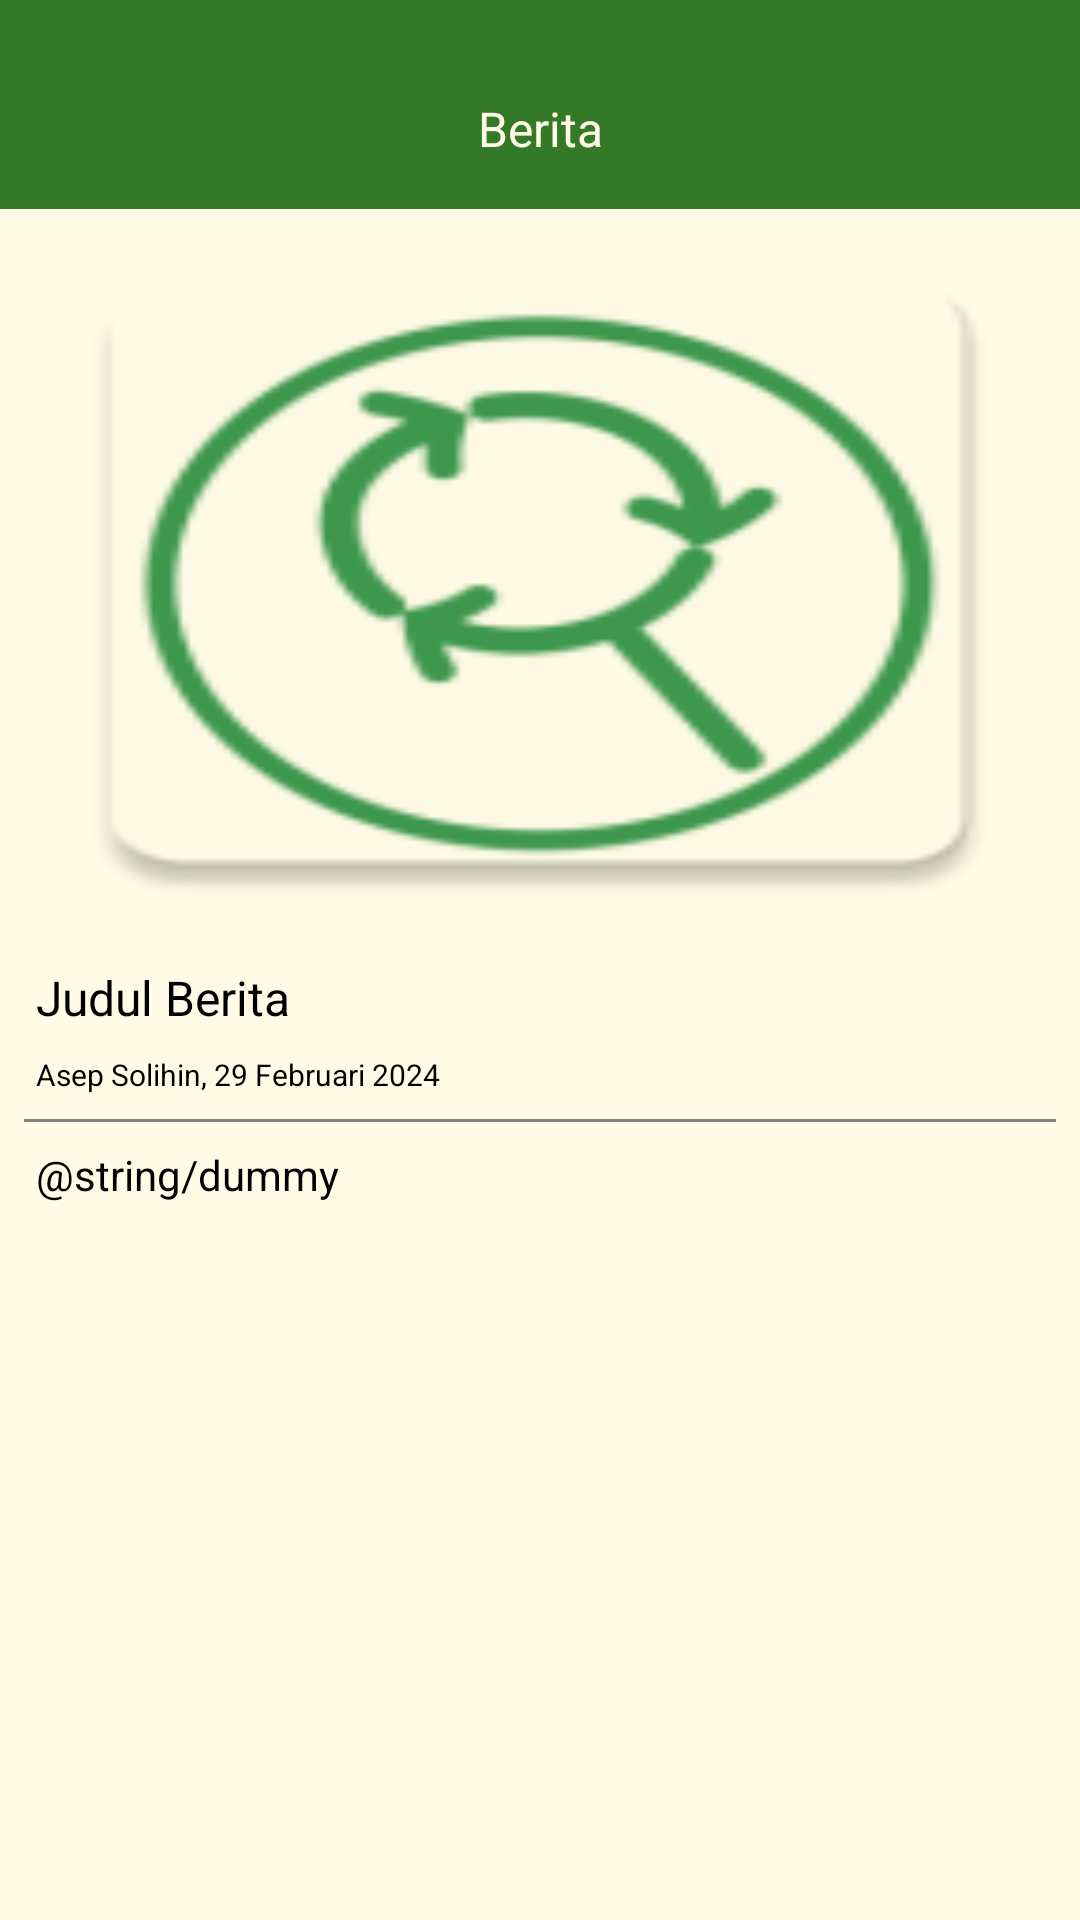

The Android layout XML behind this screen, and the referenced resources:
<!-- AndroidManifest.xml: application theme Theme.Refind -->
<!-- res/layout/fragment_news.xml -->
<androidx.constraintlayout.widget.ConstraintLayout
    xmlns:android="http://schemas.android.com/apk/res/android"
    xmlns:tools="http://schemas.android.com/tools"
    xmlns:app="http://schemas.android.com/apk/res-auto"
    android:background="#FFFBE6"
    android:layout_width="match_parent"
    android:layout_height="match_parent">

    <ScrollView
        android:id="@+id/news_page_scroll"
        android:layout_width="0dp"
        android:layout_height="0dp"
        app:layout_constraintTop_toTopOf="parent"
        app:layout_constraintBottom_toBottomOf="parent"
        app:layout_constraintStart_toStartOf="parent"
        app:layout_constraintEnd_toEndOf="parent">

        <androidx.constraintlayout.widget.ConstraintLayout
            android:layout_width="match_parent"
            android:layout_height="match_parent">

            <androidx.constraintlayout.widget.ConstraintLayout
                android:id="@+id/news_header_container"
                android:layout_width="0dp"
                android:layout_height="wrap_content"
                android:layout_marginBottom="14dp"
                app:layout_constraintTop_toTopOf="parent"
                app:layout_constraintStart_toStartOf="parent"
                app:layout_constraintEnd_toEndOf="parent">

                <androidx.constraintlayout.widget.ConstraintLayout
                    android:id="@+id/news_title_container"
                    android:layout_width="0dp"
                    android:layout_height="wrap_content"
                    android:background="#347928"
                    android:paddingTop="32dp"
                    android:paddingBottom="16dp"
                    android:paddingHorizontal="36dp"
                    app:layout_constraintTop_toTopOf="parent"
                    app:layout_constraintStart_toStartOf="parent"
                    app:layout_constraintEnd_toEndOf="parent">

                    <TextView
                        android:id="@+id/news_title_page"
                        android:layout_width="wrap_content"
                        android:layout_height="wrap_content"
                        android:text="@string/news"
                        android:textColor="#FFFBE6"
                        android:textSize="16sp"
                        app:layout_constraintStart_toStartOf="parent"
                        app:layout_constraintEnd_toEndOf="parent"
                        app:layout_constraintTop_toTopOf="parent"
                        app:layout_constraintBottom_toBottomOf="parent" />
                </androidx.constraintlayout.widget.ConstraintLayout>

                <ImageView
                    android:id="@+id/news_image"
                    android:layout_width="0dp"
                    android:layout_height="244dp"
                    android:layout_marginBottom="4dp"
                    android:src="@mipmap/ic_launcher"
                    android:scaleType="fitXY"
                    app:layout_constraintTop_toBottomOf="@id/news_title_container"
                    app:layout_constraintStart_toStartOf="parent"
                    app:layout_constraintEnd_toEndOf="parent" />
            </androidx.constraintlayout.widget.ConstraintLayout>

            <TextView
                android:id="@+id/news_title"
                android:layout_width="0dp"
                android:layout_height="wrap_content"
                android:layout_marginVertical="8dp"
                android:layout_marginStart="12dp"
                android:text="@string/news_title"
                android:textColor="@color/black"
                android:textSize="16sp"
                app:layout_constraintTop_toBottomOf="@id/news_header_container"
                app:layout_constraintStart_toStartOf="parent"
                app:layout_constraintEnd_toEndOf="parent" />

            <TextView
                android:id="@+id/author_name"
                android:layout_width="wrap_content"
                android:layout_height="wrap_content"
                android:layout_marginVertical="8dp"
                android:layout_marginStart="12dp"
                android:text="Asep Solihin, 29 Februari 2024"
                android:textColor="@color/black"
                android:textSize="10sp"
                app:layout_constraintTop_toBottomOf="@id/news_title"
                app:layout_constraintStart_toStartOf="parent" />

            <View
                android:id="@+id/divider_line"
                android:layout_width="0dp"
                android:layout_height="1dp"
                android:layout_margin="8dp"
                android:background="#818181"
                app:layout_constraintTop_toBottomOf="@id/author_name"
                app:layout_constraintStart_toStartOf="parent"
                app:layout_constraintEnd_toEndOf="parent" />

            
            <TextView
                android:id="@+id/news_content"
                android:layout_width="0dp"
                android:layout_height="wrap_content"
                android:layout_marginVertical="8dp"
                android:layout_marginHorizontal="12dp"
                android:text="@string/dummy"
                android:textColor="@color/black"
                android:textSize="14sp"
                app:layout_constraintBottom_toBottomOf="parent"
                app:layout_constraintEnd_toEndOf="parent"
                app:layout_constraintStart_toStartOf="parent"
                app:layout_constraintTop_toBottomOf="@id/divider_line" />
        </androidx.constraintlayout.widget.ConstraintLayout>
    </ScrollView>
</androidx.constraintlayout.widget.ConstraintLayout>
<!-- resources referenced by this layout -->
<resources>
  <color name="black">#FF000000</color>
  <!-- mipmap ic_launcher: webp bitmap (mipmap-hdpi, 2664 bytes) -->
  <string name="news">Berita</string>
  <string name="news_title">Judul Berita</string>
  <style name="Theme.Refind" parent="Base.Theme.Refind" />
  <style name="Base.Theme.Refind" parent="Theme.Material3.DayNight.NoActionBar">
          
          <item name="android:windowContentTransitions">true</item>
  
          
          <item name="colorPrimary">@color/gray</item>
          <item name="colorPrimaryVariant">@color/gray</item>
          <item name="android:statusBarColor">@color/gray</item>
      </style>
  <color name="gray">#828282</color>
</resources>
